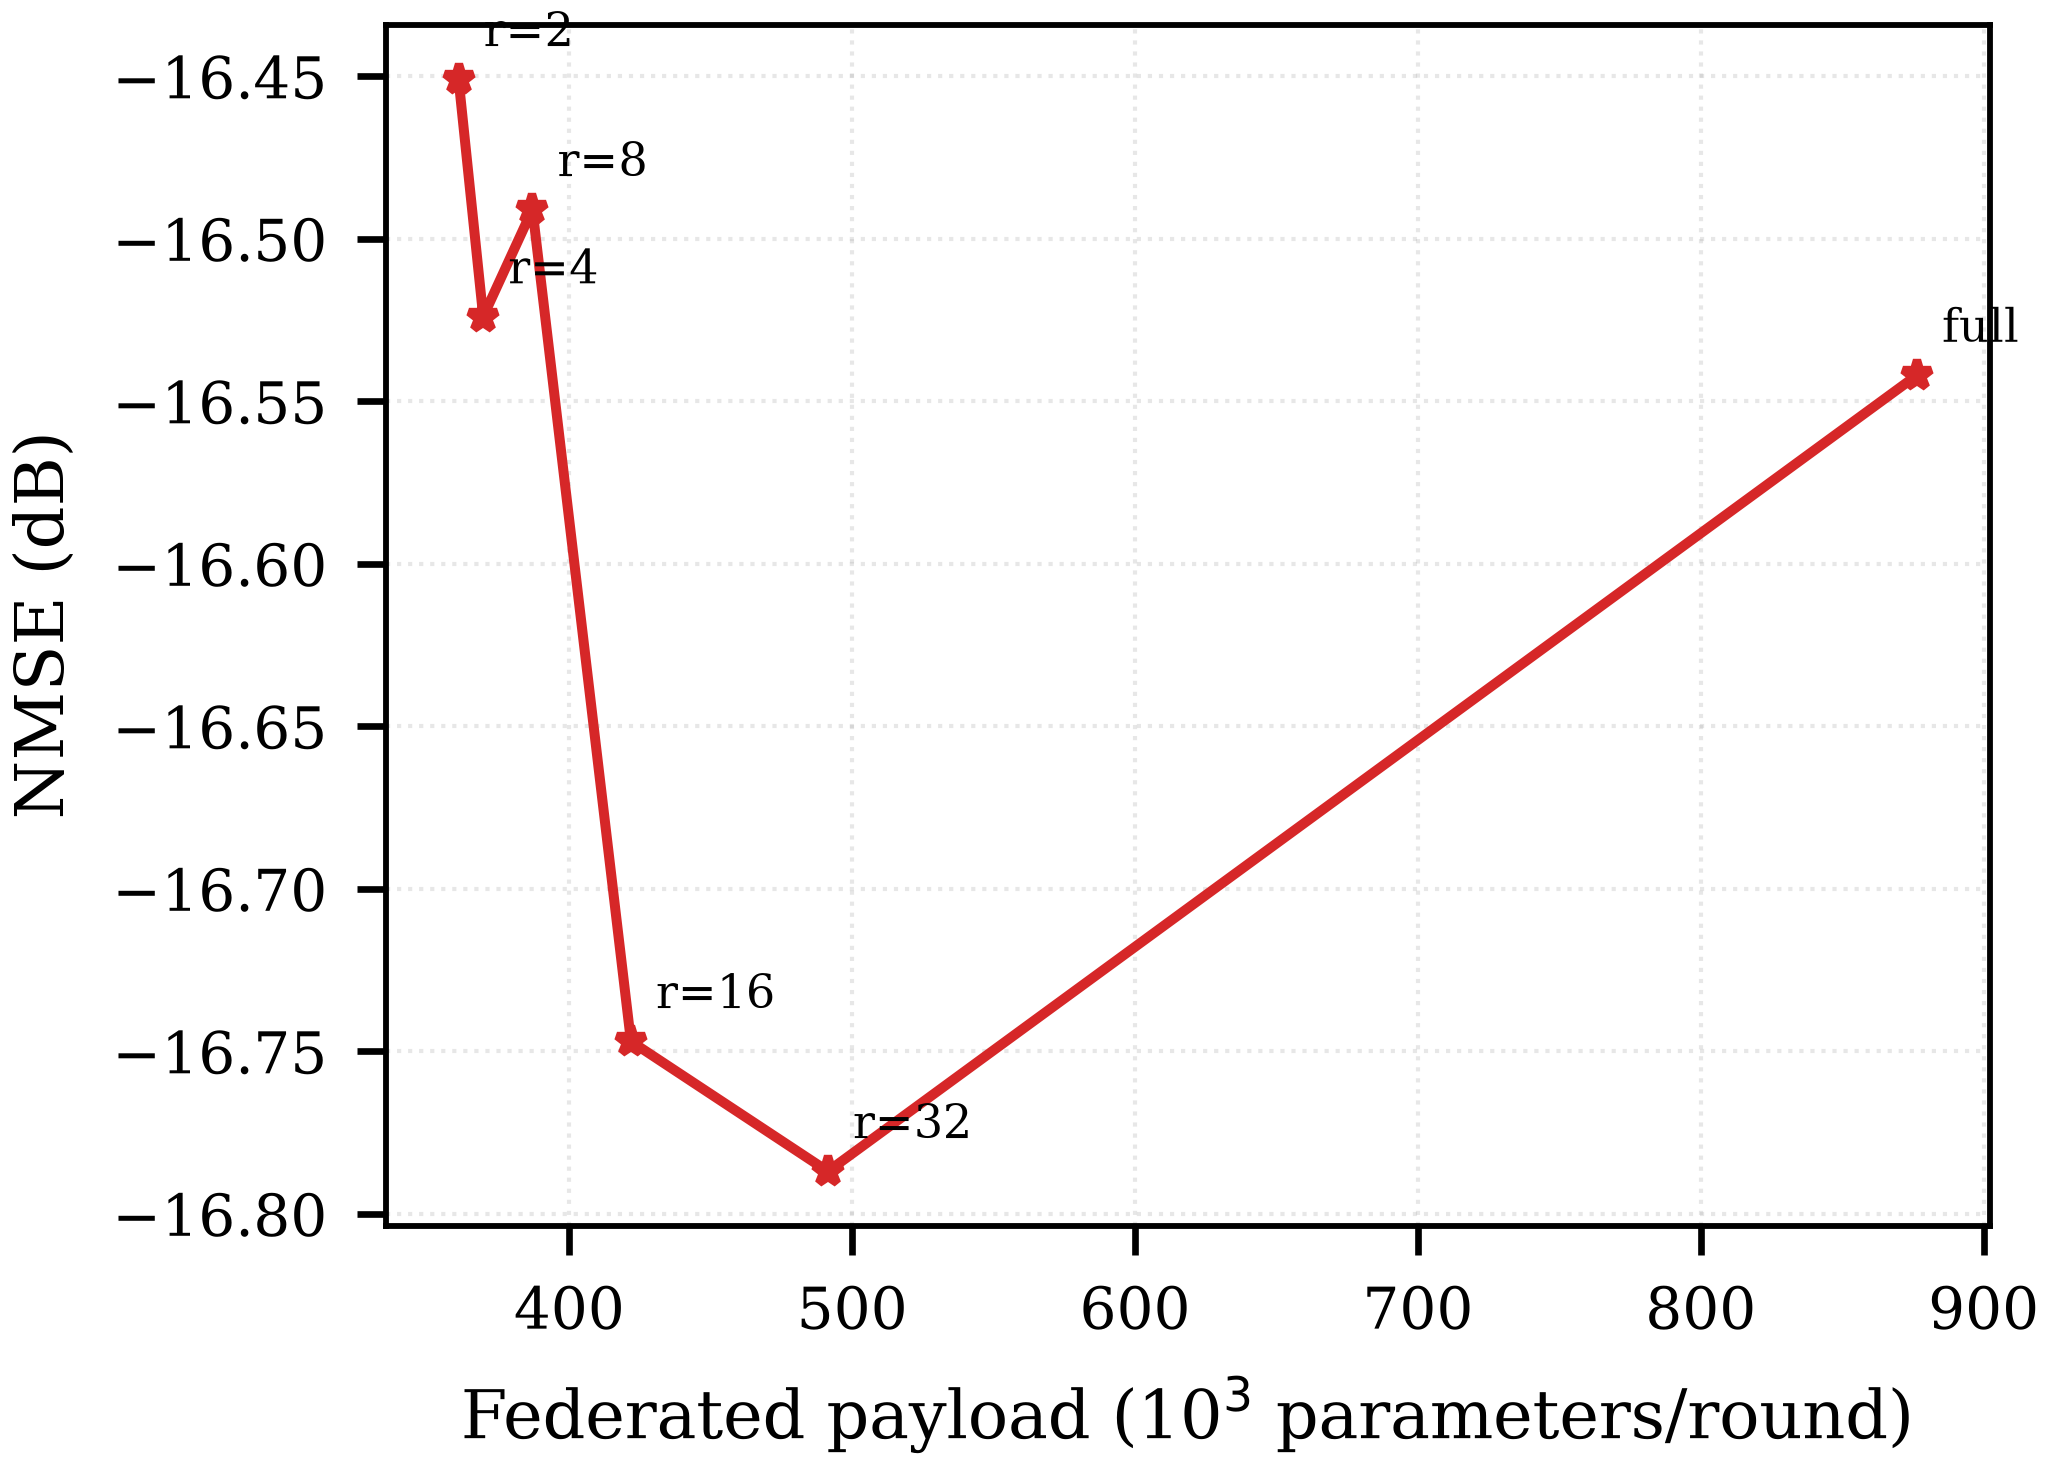

The file beside this chart, header and first rows:
variant, params, nmse_db
full, 876432, -16.54
rank2, 360848, -16.45
rank4, 369552, -16.52
rank8, 386960, -16.49
rank16, 421776, -16.75
rank32, 491408, -16.79
